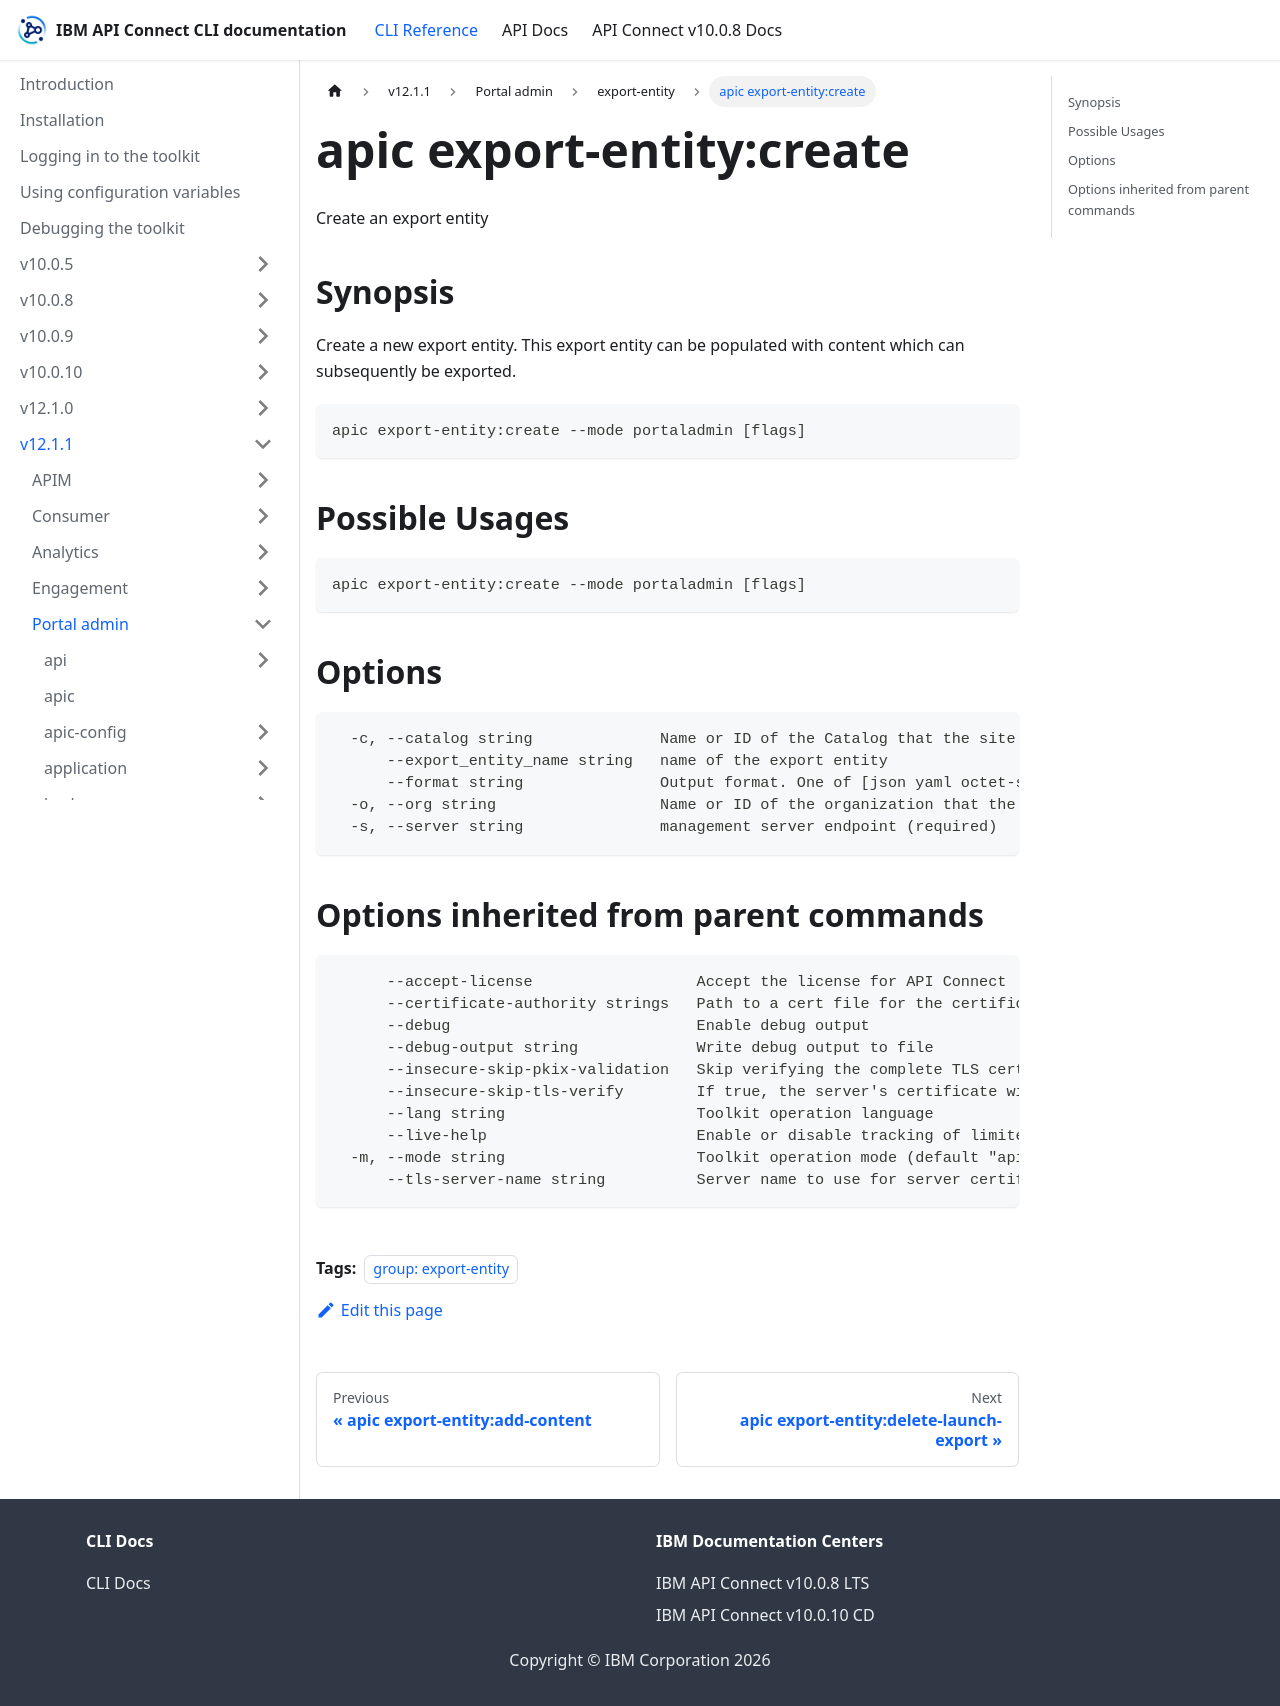

repository: ibm-apiconnect/clidocs · page: docs/v1211/portaladmin/export-entity/apic_export-entity_create.html · generator: docusaurus

---
tags:
- "group: export-entity"
---
# apic export-entity:create

Create an export entity

## Synopsis

Create a new export entity. This export entity can be populated with content which can subsequently be exported.

```
apic export-entity:create --mode portaladmin [flags]
```

## Possible Usages

```
apic export-entity:create --mode portaladmin [flags]
```

## Options

```
  -c, --catalog string              Name or ID of the Catalog that the site belongs to. (required)
      --export_entity_name string   name of the export entity
      --format string               Output format. One of [json yaml octet-stream go-template=... go-template-file=...], defaults to yaml.
  -o, --org string                  Name or ID of the organization that the catalog belongs to. (required)
  -s, --server string               management server endpoint (required)
```

## Options inherited from parent commands

```
      --accept-license                  Accept the license for API Connect
      --certificate-authority strings   Path to a cert file for the certificate authority
      --debug                           Enable debug output
      --debug-output string             Write debug output to file
      --insecure-skip-pkix-validation   Skip verifying the complete TLS certificate chain (insecure)
      --insecure-skip-tls-verify        If true, the server's certificate will not be checked for validity. This will make your HTTPS connections insecure
      --lang string                     Toolkit operation language
      --live-help                       Enable or disable tracking of limited usage information
  -m, --mode string                     Toolkit operation mode (default "apim")
      --tls-server-name string          Server name to use for server certificate validation. If it is not provided, the hostname used to contact the server is used
```
